Run: headless pygame with SDL's dummy video driver; simulated clock (each Clock.tick advances the game by its frame time, no real sleeping); random seed 0; keys injected as events and as key.get_pressed() state; no mouse input.
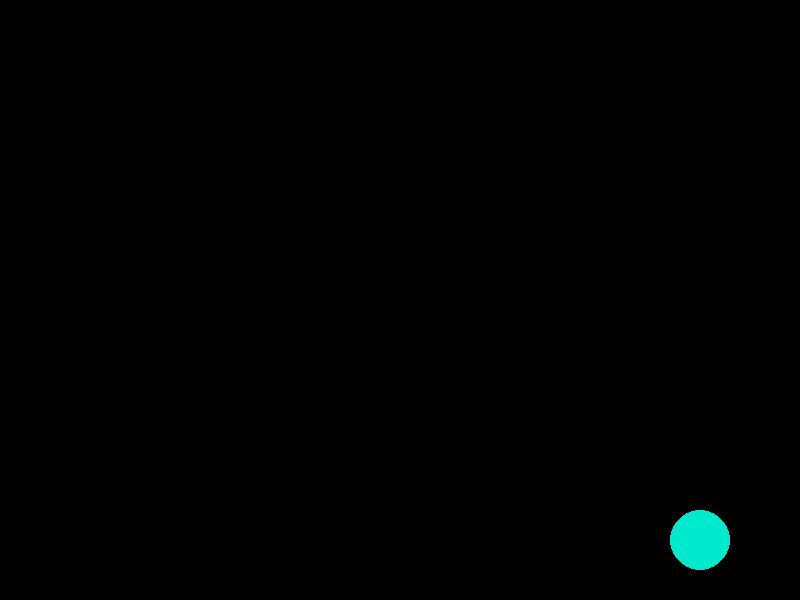
Frame 1 of 4 · flips 1–60 · no input
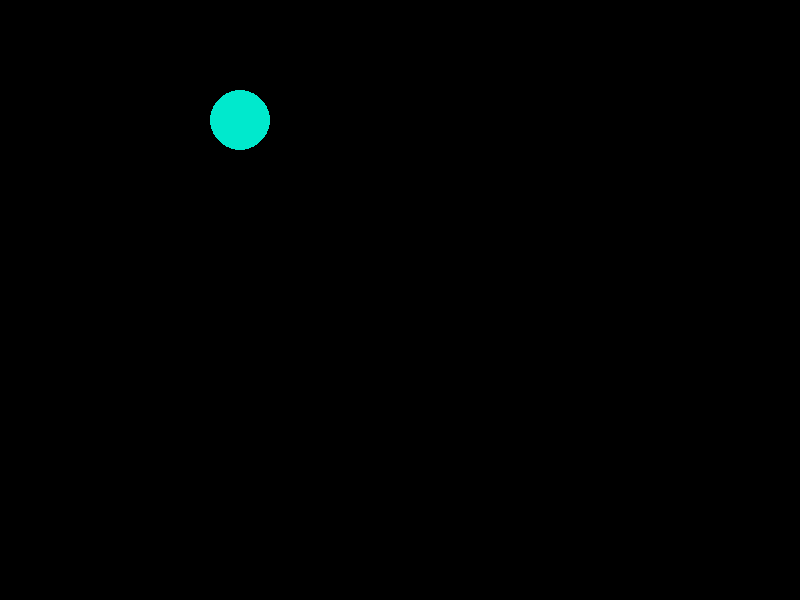
Frame 2 of 4 · flips 61–180 · tapped SPACE, RETURN · held RIGHT (→), D
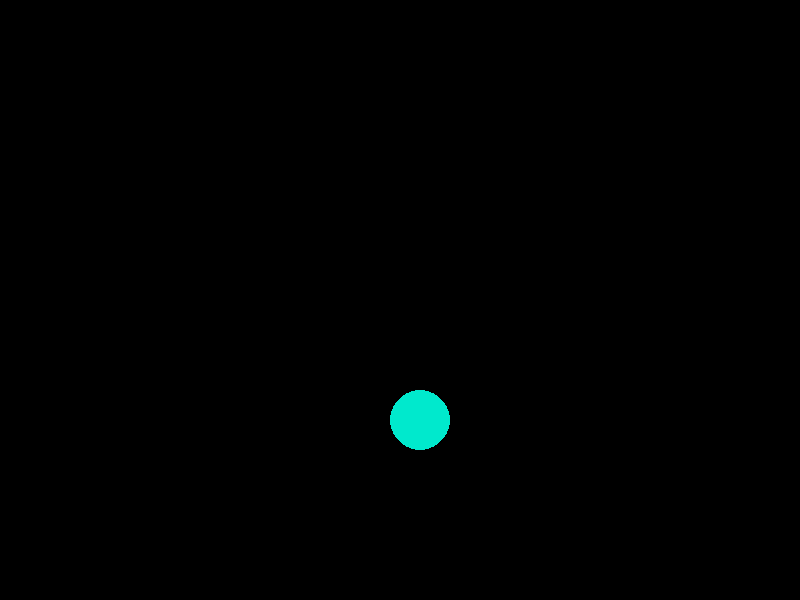
Frame 3 of 4 · flips 181–300 · held DOWN (↓), S
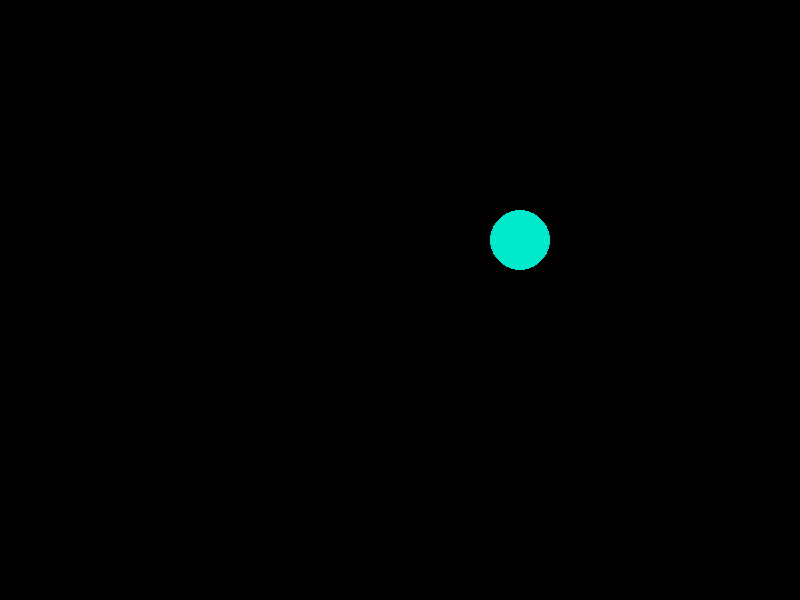
Frame 4 of 4 · flips 301–420 · held LEFT (←), A, UP (↑), W

The pygame program that drew these frames:

import pygame
import sys

pygame.init()

tela = pygame.display.set_mode((800, 600))
pygame.display.set_caption("Círculo que se mexe")

azul = (0, 233, 205)
preto = (0, 0, 0)

x = 400
y = 300
raio = 30
velocidade_x = 5
velocidade_y = 5

rodando = True

while rodando:
    for evento in pygame.event.get():
        if evento.type == pygame.QUIT:
            rodando = False

    x += velocidade_x
    y += velocidade_y

    if x - raio <= 0 or x + raio >= 800:
        velocidade_x = -velocidade_x

    if y - raio <= 0 or y + raio >= 600:
        velocidade_y = -velocidade_y

    tela.fill(preto)

    pygame.draw.circle(tela, azul, (x, y), raio)

    pygame.display.update()

    pygame.time.Clock().tick(60)

pygame.quit()
sys.exit()
